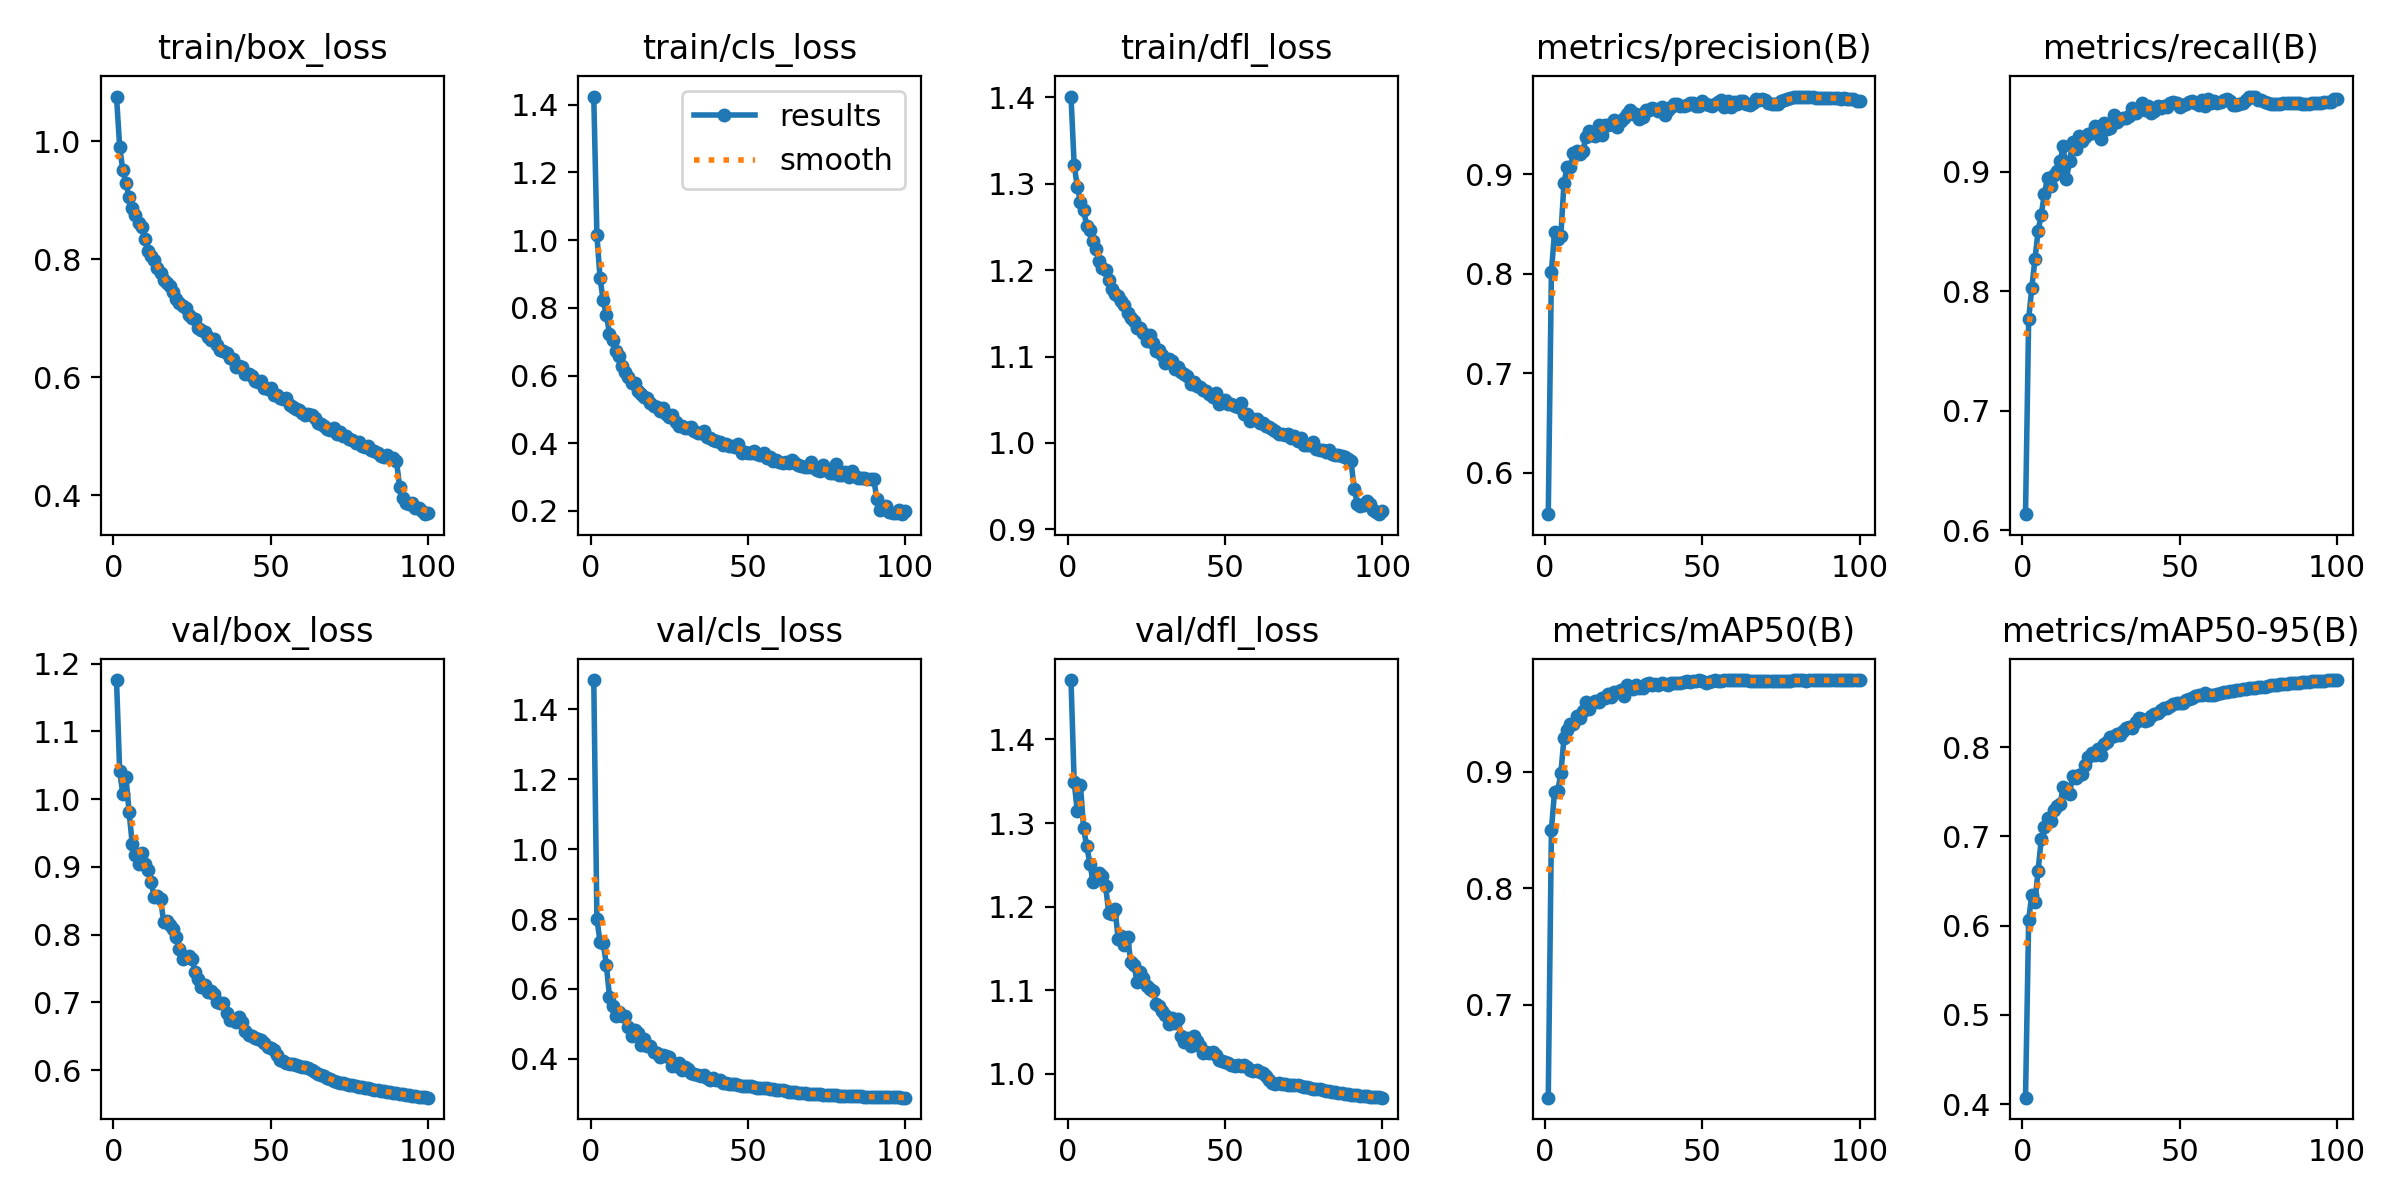

Source data for this figure (header and first rows):
epoch, time, train/box_loss, train/cls_loss, train/dfl_loss, metrics/precision(B), metrics/recall(B), metrics/mAP50(B), metrics/mAP50-95(B), val/box_loss, val/cls_loss, val/dfl_loss, lr/pg0, lr/pg1, lr/pg2
1, 235.9, 1.076, 1.424, 1.401, 0.5583, 0.6134, 0.6205, 0.4074, 1.176, 1.484, 1.471, 0.06678, 3.32506e-05, 3.32506e-05
2, 466.4, 0.9908, 1.014, 1.322, 0.8021, 0.7768, 0.8505, 0.6064, 1.042, 0.8014, 1.349, 0.03348, 6.59248e-05, 6.59248e-05
3, 693.7, 0.9507, 0.8876, 1.297, 0.8421, 0.8029, 0.883, 0.6349, 1.007, 0.7331, 1.314, 0.0001807, 9.79389e-05, 9.79389e-05
4, 920.9, 0.9287, 0.822, 1.279, 0.8349, 0.8266, 0.8834, 0.6265, 1.033, 0.7315, 1.346, 9.703e-05, 9.703e-05, 9.703e-05
5, 1148, 0.9054, 0.7787, 1.269, 0.8385, 0.8506, 0.8986, 0.6617, 0.9811, 0.6688, 1.293, 9.604e-05, 9.604e-05, 9.604e-05
6, 1375, 0.8868, 0.7241, 1.251, 0.8918, 0.8638, 0.929, 0.6969, 0.9336, 0.5779, 1.272, 9.505e-05, 9.505e-05, 9.505e-05
7, 1602, 0.8747, 0.7057, 1.247, 0.9073, 0.8816, 0.9358, 0.7104, 0.9183, 0.5514, 1.251, 9.406e-05, 9.406e-05, 9.406e-05
8, 1829, 0.8619, 0.6719, 1.233, 0.9079, 0.8947, 0.9405, 0.7205, 0.905, 0.5229, 1.23, 9.307e-05, 9.307e-05, 9.307e-05
9, 2056, 0.8546, 0.6588, 1.224, 0.9215, 0.8879, 0.9409, 0.7173, 0.921, 0.5339, 1.237, 9.208e-05, 9.208e-05, 9.208e-05
10, 2282, 0.8339, 0.6287, 1.21, 0.9231, 0.8975, 0.948, 0.7293, 0.9046, 0.5226, 1.24, 9.109e-05, 9.109e-05, 9.109e-05
11, 2509, 0.8136, 0.6115, 1.203, 0.9204, 0.9008, 0.9458, 0.734, 0.895, 0.5234, 1.237, 9.01e-05, 9.01e-05, 9.01e-05
12, 2736, 0.8056, 0.5943, 1.2, 0.924, 0.9086, 0.952, 0.7365, 0.8779, 0.4914, 1.224, 8.911e-05, 8.911e-05, 8.911e-05
13, 2963, 0.7982, 0.5786, 1.189, 0.9379, 0.9217, 0.9602, 0.7555, 0.8551, 0.4653, 1.193, 8.812e-05, 8.812e-05, 8.812e-05
14, 3189, 0.7858, 0.577, 1.178, 0.9437, 0.8939, 0.9538, 0.7497, 0.8564, 0.4822, 1.192, 8.713e-05, 8.713e-05, 8.713e-05
15, 3416, 0.7772, 0.5541, 1.173, 0.94, 0.9088, 0.9588, 0.7473, 0.8521, 0.474, 1.197, 8.614e-05, 8.614e-05, 8.614e-05
16, 3643, 0.765, 0.5468, 1.17, 0.9389, 0.9247, 0.9603, 0.7681, 0.819, 0.4403, 1.161, 8.515e-05, 8.515e-05, 8.515e-05
17, 3870, 0.7601, 0.538, 1.164, 0.9502, 0.9188, 0.9601, 0.7657, 0.82, 0.4558, 1.164, 8.416e-05, 8.416e-05, 8.416e-05
18, 4097, 0.7546, 0.5345, 1.159, 0.9402, 0.9302, 0.9628, 0.7687, 0.8138, 0.4359, 1.153, 8.317e-05, 8.317e-05, 8.317e-05
19, 4324, 0.7436, 0.5173, 1.15, 0.9499, 0.926, 0.9634, 0.7703, 0.8087, 0.4357, 1.163, 8.218e-05, 8.218e-05, 8.218e-05
20, 4551, 0.7317, 0.5094, 1.145, 0.9493, 0.9291, 0.9664, 0.7803, 0.7962, 0.4207, 1.134, 8.119e-05, 8.119e-05, 8.119e-05
21, 4778, 0.7255, 0.5066, 1.141, 0.951, 0.9313, 0.9643, 0.7893, 0.7789, 0.4174, 1.13, 8.02e-05, 8.02e-05, 8.02e-05
22, 5005, 0.7201, 0.4959, 1.133, 0.9543, 0.9325, 0.968, 0.7932, 0.764, 0.4053, 1.11, 7.921e-05, 7.921e-05, 7.921e-05
23, 5231, 0.717, 0.505, 1.133, 0.9478, 0.9385, 0.9682, 0.7912, 0.7666, 0.4114, 1.122, 7.822e-05, 7.822e-05, 7.822e-05
24, 5458, 0.7055, 0.4872, 1.127, 0.9542, 0.9373, 0.9697, 0.7977, 0.7692, 0.4065, 1.114, 7.723e-05, 7.723e-05, 7.723e-05
25, 5685, 0.7008, 0.4779, 1.118, 0.957, 0.9271, 0.9647, 0.7914, 0.7644, 0.4041, 1.105, 7.624e-05, 7.624e-05, 7.624e-05
26, 5911, 0.6988, 0.482, 1.125, 0.9612, 0.9406, 0.9745, 0.8033, 0.7452, 0.3806, 1.101, 7.525e-05, 7.525e-05, 7.525e-05
27, 6138, 0.6837, 0.4632, 1.116, 0.9646, 0.9355, 0.9719, 0.806, 0.7352, 0.3793, 1.099, 7.426e-05, 7.426e-05, 7.426e-05
28, 6364, 0.6793, 0.4513, 1.107, 0.9605, 0.9364, 0.971, 0.8112, 0.7222, 0.3875, 1.084, 7.327e-05, 7.327e-05, 7.327e-05
29, 6591, 0.6763, 0.4505, 1.108, 0.961, 0.9474, 0.9743, 0.8128, 0.7251, 0.3684, 1.081, 7.228e-05, 7.228e-05, 7.228e-05
30, 6818, 0.6675, 0.4462, 1.102, 0.956, 0.9416, 0.9721, 0.8149, 0.7153, 0.3764, 1.076, 7.129e-05, 7.129e-05, 7.129e-05
31, 7045, 0.6632, 0.4461, 1.092, 0.9577, 0.9442, 0.9715, 0.8134, 0.7172, 0.3694, 1.071, 7.03e-05, 7.03e-05, 7.03e-05
32, 7271, 0.665, 0.4473, 1.097, 0.9646, 0.9445, 0.9755, 0.8176, 0.7117, 0.358, 1.06, 6.931e-05, 6.931e-05, 6.931e-05
33, 7498, 0.6552, 0.4358, 1.094, 0.9645, 0.9449, 0.9758, 0.8217, 0.6999, 0.3562, 1.067, 6.832e-05, 6.832e-05, 6.832e-05
34, 7725, 0.6463, 0.4293, 1.086, 0.9669, 0.9464, 0.9745, 0.8224, 0.6997, 0.3522, 1.061, 6.733e-05, 6.733e-05, 6.733e-05
35, 7952, 0.6443, 0.4299, 1.088, 0.9662, 0.9533, 0.9755, 0.8212, 0.6987, 0.3507, 1.066, 6.634e-05, 6.634e-05, 6.634e-05
36, 8178, 0.6412, 0.4361, 1.083, 0.9642, 0.9487, 0.9741, 0.828, 0.6841, 0.3533, 1.046, 6.535e-05, 6.535e-05, 6.535e-05
37, 8405, 0.6331, 0.4191, 1.08, 0.9679, 0.9527, 0.9763, 0.8326, 0.6744, 0.3441, 1.038, 6.436e-05, 6.436e-05, 6.436e-05
38, 8632, 0.63, 0.414, 1.077, 0.96, 0.9576, 0.9756, 0.8319, 0.6745, 0.3406, 1.043, 6.337e-05, 6.337e-05, 6.337e-05
39, 8858, 0.6178, 0.4106, 1.069, 0.9648, 0.9516, 0.9744, 0.8294, 0.6711, 0.3449, 1.033, 6.238e-05, 6.238e-05, 6.238e-05
40, 9085, 0.6187, 0.4067, 1.071, 0.9678, 0.9547, 0.9758, 0.83, 0.6781, 0.3388, 1.045, 6.139e-05, 6.139e-05, 6.139e-05
41, 9311, 0.6166, 0.4032, 1.066, 0.9711, 0.9494, 0.9761, 0.8345, 0.6716, 0.338, 1.039, 6.04e-05, 6.04e-05, 6.04e-05
42, 9537, 0.6059, 0.3938, 1.065, 0.9705, 0.9508, 0.9762, 0.8369, 0.6579, 0.3304, 1.034, 5.941e-05, 5.941e-05, 5.941e-05
43, 9763, 0.6059, 0.398, 1.061, 0.9686, 0.955, 0.9765, 0.8379, 0.6514, 0.3304, 1.025, 5.842e-05, 5.842e-05, 5.842e-05
44, 9990, 0.6011, 0.3913, 1.06, 0.9692, 0.9533, 0.9772, 0.8416, 0.6504, 0.3283, 1.026, 5.743e-05, 5.743e-05, 5.743e-05
45, 10216, 0.5927, 0.3925, 1.057, 0.97, 0.9552, 0.9777, 0.8434, 0.6481, 0.3267, 1.025, 5.644e-05, 5.644e-05, 5.644e-05
46, 10442, 0.5921, 0.3896, 1.053, 0.972, 0.9545, 0.9773, 0.8436, 0.6455, 0.3274, 1.026, 5.545e-05, 5.545e-05, 5.545e-05
47, 10668, 0.5938, 0.3963, 1.058, 0.9715, 0.9573, 0.9781, 0.846, 0.6438, 0.3256, 1.022, 5.446e-05, 5.446e-05, 5.446e-05
48, 10894, 0.5816, 0.371, 1.045, 0.9688, 0.9584, 0.9775, 0.8481, 0.6394, 0.3231, 1.016, 5.347e-05, 5.347e-05, 5.347e-05
49, 11119, 0.5794, 0.373, 1.049, 0.969, 0.9576, 0.9784, 0.8497, 0.634, 0.3206, 1.015, 5.248e-05, 5.248e-05, 5.248e-05
50, 11345, 0.5808, 0.3722, 1.049, 0.9737, 0.954, 0.9776, 0.8493, 0.6334, 0.3214, 1.014, 5.149e-05, 5.149e-05, 5.149e-05
51, 11571, 0.5697, 0.3715, 1.045, 0.9708, 0.9556, 0.9762, 0.8491, 0.6299, 0.3208, 1.013, 5.05e-05, 5.05e-05, 5.05e-05
52, 11797, 0.5703, 0.3761, 1.045, 0.9701, 0.9567, 0.9768, 0.8522, 0.6219, 0.3183, 1.01, 4.951e-05, 4.951e-05, 4.951e-05
53, 12023, 0.5644, 0.3689, 1.043, 0.9693, 0.9587, 0.9778, 0.8535, 0.6146, 0.3164, 1.009, 4.852e-05, 4.852e-05, 4.852e-05
54, 12249, 0.5638, 0.3654, 1.041, 0.9705, 0.9595, 0.9783, 0.8549, 0.6136, 0.3168, 1.01, 4.753e-05, 4.753e-05, 4.753e-05
55, 12475, 0.5641, 0.3722, 1.046, 0.9724, 0.9577, 0.9779, 0.8567, 0.6104, 0.3164, 1.009, 4.654e-05, 4.654e-05, 4.654e-05
56, 12700, 0.5524, 0.3552, 1.034, 0.9754, 0.9561, 0.9781, 0.8586, 0.6093, 0.3151, 1.01, 4.555e-05, 4.555e-05, 4.555e-05
57, 12926, 0.5492, 0.3582, 1.033, 0.9682, 0.9596, 0.9785, 0.8588, 0.6085, 0.3146, 1.009, 4.456e-05, 4.456e-05, 4.456e-05
58, 13152, 0.5458, 0.3482, 1.026, 0.9737, 0.9552, 0.9786, 0.8602, 0.6074, 0.3122, 1.005, 4.357e-05, 4.357e-05, 4.357e-05
59, 13377, 0.5449, 0.3502, 1.028, 0.9679, 0.9606, 0.9783, 0.8586, 0.6055, 0.312, 1.004, 4.258e-05, 4.258e-05, 4.258e-05
60, 13603, 0.5386, 0.3449, 1.027, 0.9732, 0.9571, 0.9783, 0.8585, 0.6048, 0.311, 1.004, 4.159e-05, 4.159e-05, 4.159e-05
... 40 more rows
